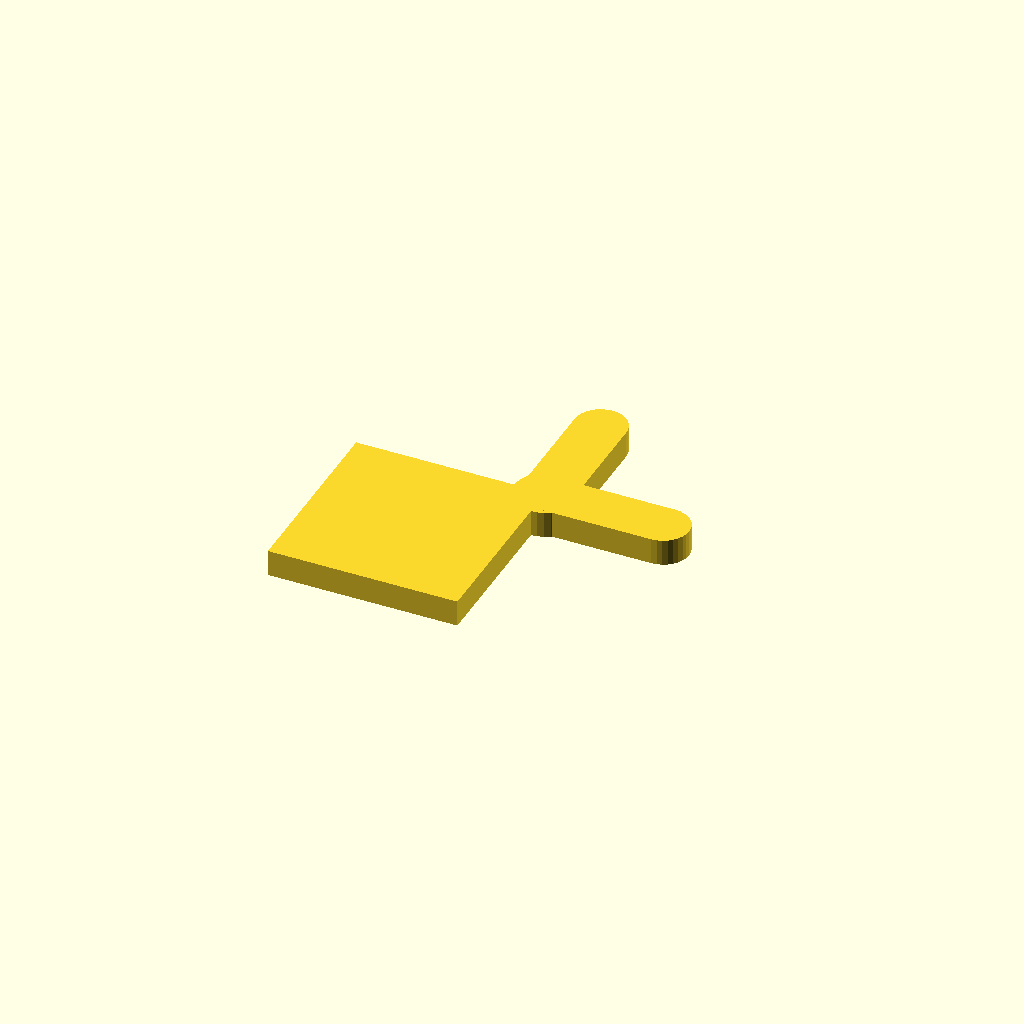
Cell 1: rendered with the file's own defaults.
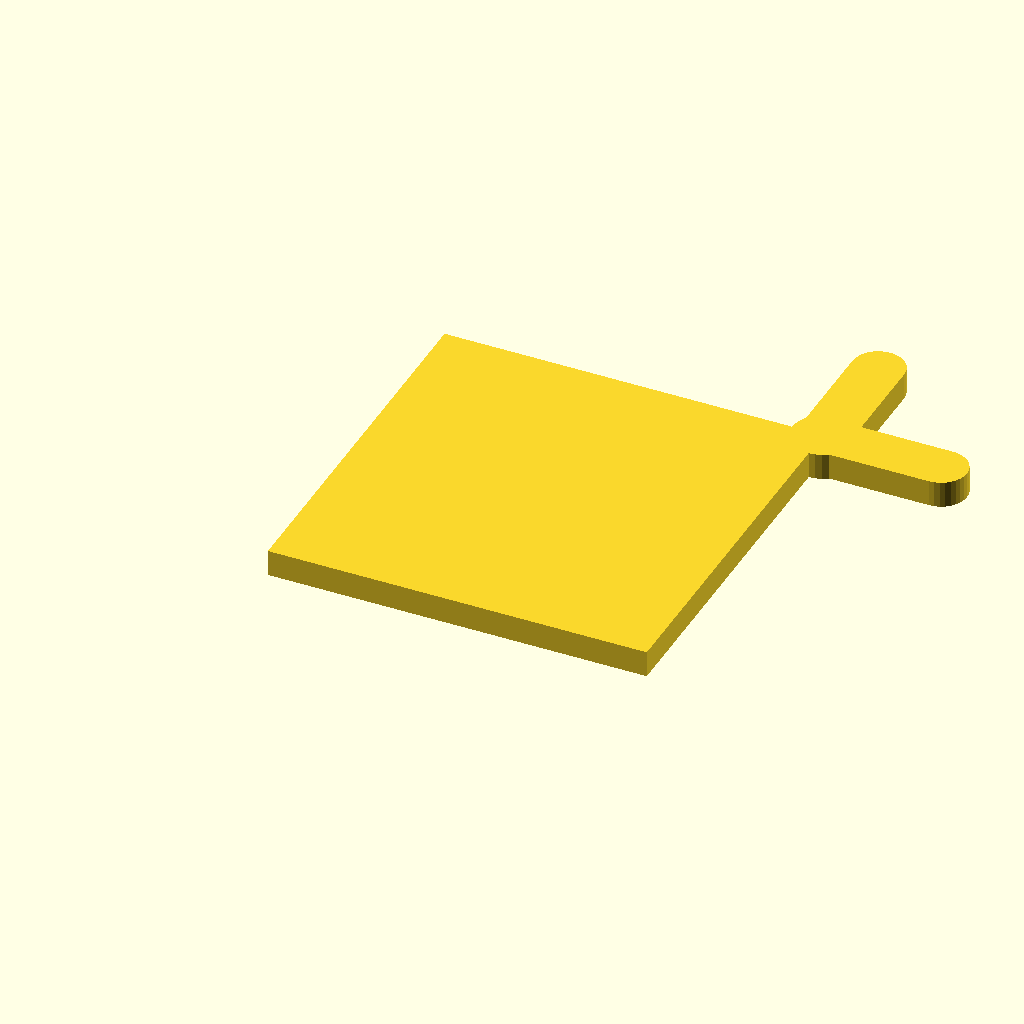
Cell 2: base_clip = 66 (everything else at default).
One fixed orthographic camera (rotation 55°, 0°, 25°; colour scheme Cornfield) for every cell.
OpenSCAD source file designs/humidity-output-v2/test-prints/y-branch-channel-fit/y-branch-channel-fit.scad:
// Y-Branch Channel Fit Test Print
// Minimal-material test piece: single corner Y-branch fork from humidity-output-v2.
// Verifies that 9.0mm arm width fits into 9.4mm waffle grid channels (0.2mm/side clearance).

include <fdm-pla.scad>
include <bambu-x1c.scad>
include <common.scad>
include <humidity-output-v2-params.scad>

$fn = 80;

// === Test piece sizing ===
// We extract corner 0 (+X, +Y) fork from the parent design.
// The root is at (ho2_branch_root, ho2_branch_root) in parent coordinates.
// We clip a section of the outer plate around the root for structural support
// and bed adhesion, then include both arms at full length.

// How far the base plate extends inward from the root center in each axis.
// The outer frame edge is at ho2_frame_outer/2 = 73.1mm from parent origin,
// which coincides with the root center. So the plate extends inward.
base_clip = 33;  // mm of base plate inward from root

// Arm tip position relative to root center (endpoint of hull cylinder center)
arm_tip_offset = ho2_branch_len - ho2_branch_w / 2;  // 20.5mm

// Bounding box calculation:
// X direction: base extends base_clip inward from root, arm extends
//   arm_tip_offset + branch_w/2 outward from root
// Same for Y direction.
test_extent_inward = base_clip;
test_extent_outward = arm_tip_offset + ho2_branch_w / 2;  // 25mm

test_x = test_extent_inward + test_extent_outward;  // 55mm
test_y = test_x;  // symmetric
test_z = ho2_frame_t_outer;  // 4.6mm

// We translate the parent geometry so the root center is at
// (test_extent_inward, test_extent_inward) in the test piece coordinates.
// That way the piece runs from (0,0) to (test_x, test_y).
translate_offset = test_extent_inward - ho2_branch_root;

// Report dimensions -- arms plus base plate clip
// The actual bbox is driven by the arm tips and the plate clip extent
report_x = test_x;
report_y = test_y;
report_z = test_z;

report_dimensions(report_x, report_y, report_z, "yBranchChannelFit");

// === Geometry ===
// Build the fork + plate clip, then intersect with a bounding box to trim
// the plate to only the region we want.

intersection() {
    // Bounding box for the test piece
    translate([translate_offset + ho2_branch_root - test_extent_inward,
               translate_offset + ho2_branch_root - test_extent_inward, 0])
        cube([test_x, test_y, test_z + 1]);

    // Full geometry from parent, translated so root is at the right place
    translate([translate_offset, translate_offset, 0]) {
        union() {
            // Outer plate (clipped by intersection)
            linear_extrude(ho2_frame_t_outer)
                offset(r=ho2_corner_r) offset(r=-ho2_corner_r)
                    square([ho2_frame_outer, ho2_frame_outer], center=true);

            // Y-branch fork for corner 0 (+X, +Y)
            // X-direction arm
            hull() {
                translate([ho2_branch_root, ho2_branch_root, 0])
                    cylinder(d=ho2_branch_w, h=ho2_frame_t_outer, $fn=32);
                translate([ho2_branch_root + arm_tip_offset, ho2_branch_root, 0])
                    cylinder(d=ho2_branch_w, h=ho2_frame_t_outer, $fn=32);
            }
            // Y-direction arm
            hull() {
                translate([ho2_branch_root, ho2_branch_root, 0])
                    cylinder(d=ho2_branch_w, h=ho2_frame_t_outer, $fn=32);
                translate([ho2_branch_root, ho2_branch_root + arm_tip_offset, 0])
                    cylinder(d=ho2_branch_w, h=ho2_frame_t_outer, $fn=32);
            }
            // Root blob
            translate([ho2_branch_root, ho2_branch_root, 0])
                cylinder(d=ho2_branch_w + 2, h=ho2_frame_t_outer, $fn=32);
        }
    }
}
Parameter table extracted from the source (name, type, default, range or options):
base_clip: number, default 33
